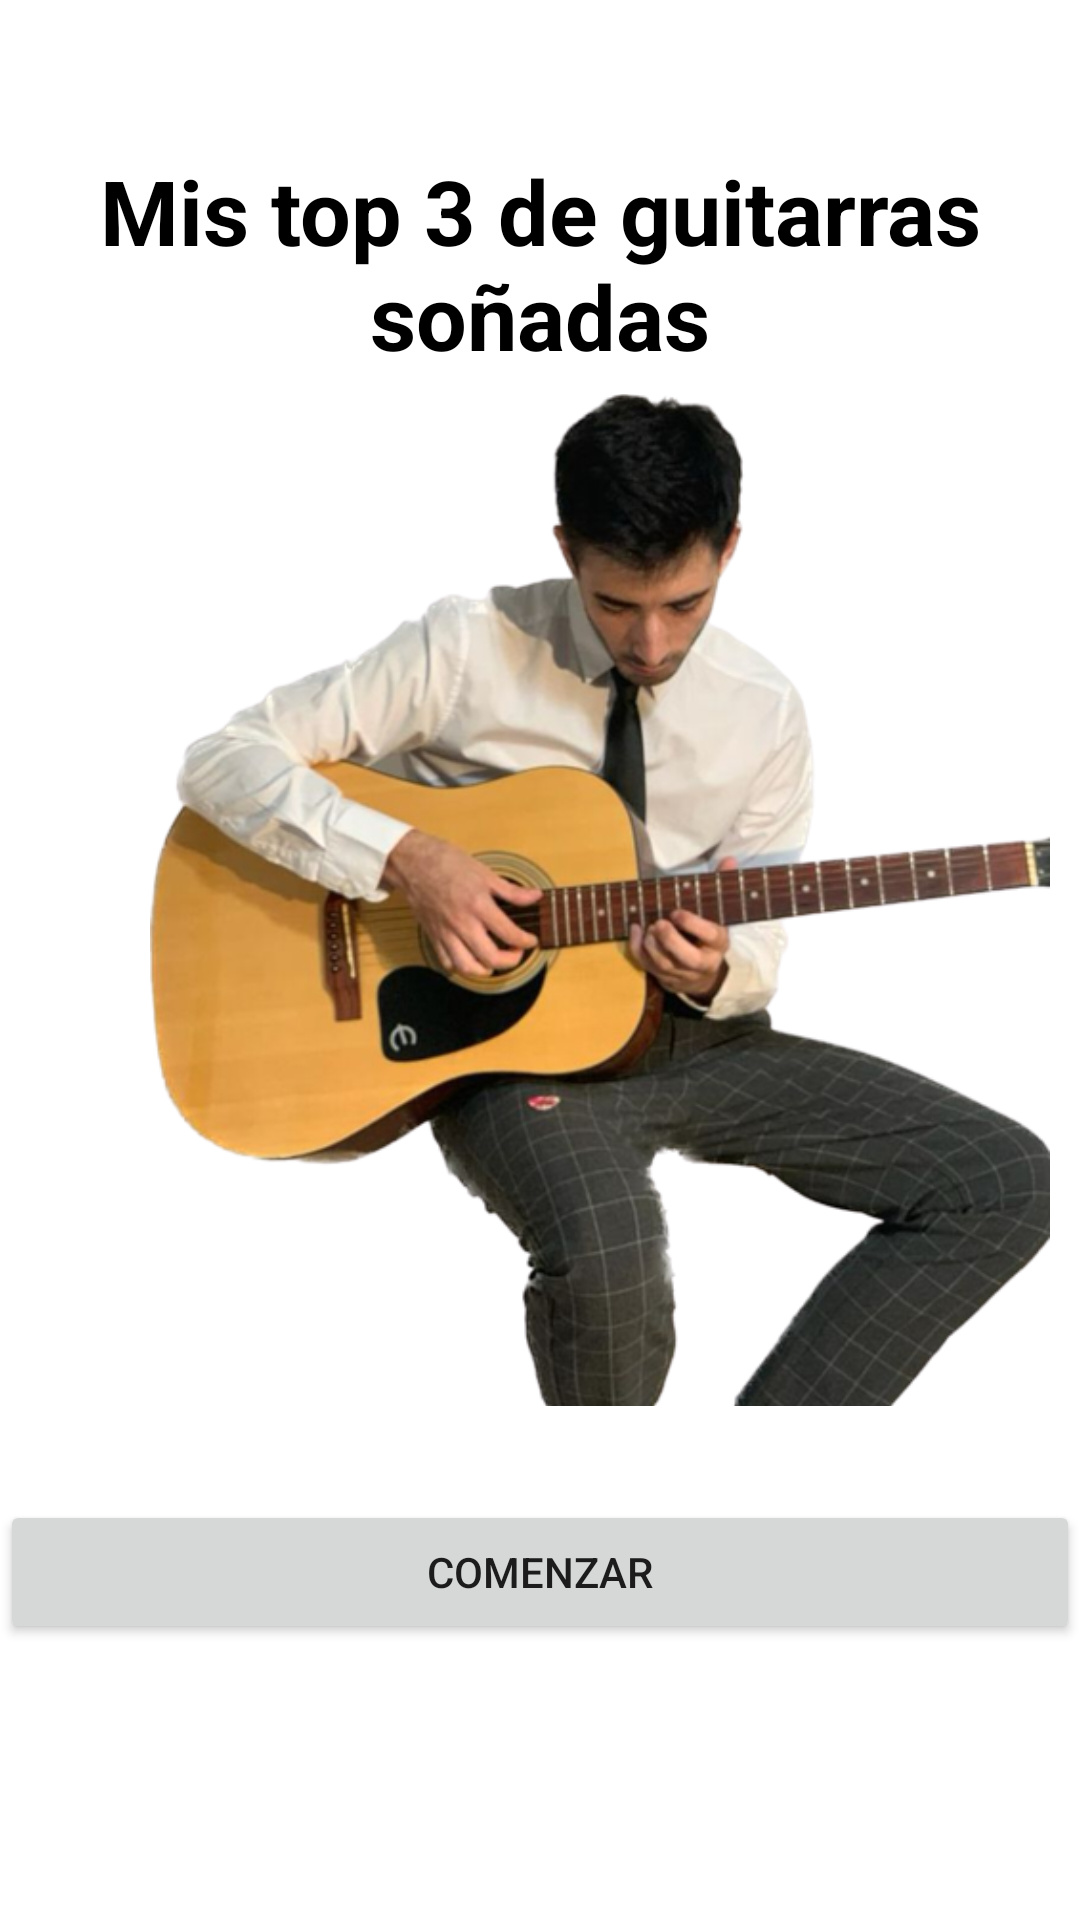

Write the Android layout XML for this screen, with the resource values it uses.
<!-- AndroidManifest.xml: application theme Theme.ToolbarFragmentado -->
<!-- res/layout/activity_inicio.xml -->
<?xml version="1.0" encoding="utf-8"?>
<RelativeLayout xmlns:android="http://schemas.android.com/apk/res/android"
    xmlns:app="http://schemas.android.com/apk/res-auto"
    xmlns:tools="http://schemas.android.com/tools"
    android:layout_width="match_parent"
    android:layout_height="match_parent"
    tools:context=".Inicio"
    android:background="@drawable/fondo_android">


    <TextView
        android:layout_width="match_parent"
        android:layout_height="wrap_content"
        android:text="Mis top 3 de guitarras soñadas"
        android:layout_marginTop="50dp"
        android:textColor="@color/black"
        android:textStyle="bold"
        android:gravity="center"
        android:textSize="30dp"
        />

    <ImageView
        android:layout_marginTop="100dp"
        android:layout_width="300dp"
        android:layout_height="400dp"
        android:layout_marginLeft="50dp"

        android:src="@drawable/miguel"
        android:gravity="center"
        />

    <Button
        android:id="@+id/btn_comenzar"
        android:layout_marginTop="500dp"
        android:layout_width="match_parent"
        android:layout_height="wrap_content"
        android:text="Comenzar"
        />
/>
</RelativeLayout>
<!-- resources referenced by this layout -->
<resources>
  <!-- drawable miguel: png bitmap (drawable, 252444 bytes) -->
  <style name="Theme.ToolbarFragmentado" parent="Theme.MaterialComponents.DayNight.DarkActionBar">
          
          <item name="colorPrimary">@color/purple_500</item>
          <item name="colorPrimaryVariant">@color/purple_700</item>
          <item name="colorOnPrimary">@color/white</item>
          
          <item name="colorSecondary">@color/teal_200</item>
          <item name="colorSecondaryVariant">@color/teal_700</item>
          <item name="colorOnSecondary">@color/black</item>
          
          <item name="android:statusBarColor" tools:targetApi="l">?attr/colorPrimaryVariant</item>
          
      </style>
  <!-- not gathered from this repository: default colours our renderer supplied (Android Studio template values) -->
  <color name="purple_500">#FF6200EE</color>
  <color name="purple_700">#FF3700B3</color>
  <color name="teal_200">#FF03DAC5</color>
  <color name="teal_700">#FF018786</color>
  <color name="black">#FF000000</color>
  <color name="white">#FFFFFFFF</color>
</resources>
